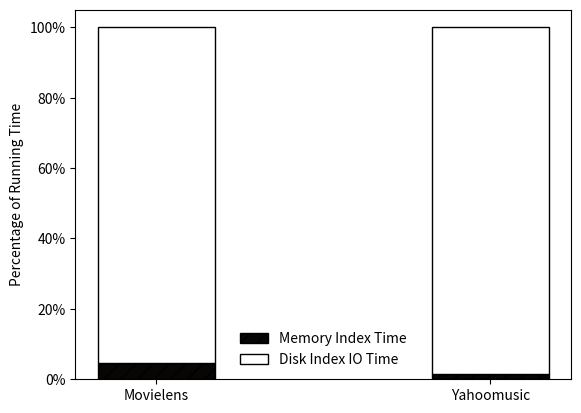

Reproduce this figure in Python.
import matplotlib.pyplot as plt
import numpy as np
from matplotlib import ticker
import matplotlib

params = {
    'axes.labelsize': 8,
    'font.size': 8,
    'legend.fontsize': 10,
    'xtick.labelsize': 10,
    'ytick.labelsize': 10,
    'text.usetex': False,
    'figure.figsize': [4.5, 4.5]
}
hatch = ['--', '+', 'x', '\\']
color_l = ['#3D0DFF', '#6BFF00', '#00E8E2', '#EB0225', '#FF9E03']
matplotlib.RcParams.update(params)

label_m = {'movielens-27m': 'Movielens', 'netflix': 'Netflix', 'yahoomusic_big': 'Yahoomusic', 'yelp': 'Yelp'}
label_l = ['movielens-27m', 'yahoomusic_big']
io_time_l = [136.352 + 0.033, 3222.701 + 0.913]
memory_index_time_l = [4.628 + 2.134, 27.711 + 22.669]
# label_l = ['movielens-27m', 'netflix', 'yahoomusic_big', 'yelp']
# io_time_l = [136.352 + 0.033, 5328.000 + 1.049, 3222.701 + 0.913, 574.252 + 0.162]
# memory_index_time_l = [4.628 + 2.134, 7.830 + 1.918, 27.711 + 22.669, 34.967 + 25.289]

io_time_l = np.array(io_time_l)
memory_index_time_l = np.array(memory_index_time_l)

total_time_l = io_time_l + memory_index_time_l

io_time_perc_l = io_time_l / total_time_l
memory_index_time_perc_l = memory_index_time_l / total_time_l

width = 0.35  # the width of the bars: can also be len(x) sequence

fig, ax = plt.subplots()
ax.yaxis.set_major_formatter(ticker.PercentFormatter(xmax=1, decimals=0))
# ax.set_yscale('log')

name_label_l = [label_m[_] for _ in label_l]

ax.bar(name_label_l, memory_index_time_perc_l, width, color='#080604', edgecolor='#000000',
       hatch='//', label='Memory Index Time')
ax.bar(name_label_l, io_time_perc_l, width, bottom=memory_index_time_perc_l, color='#ffffff', edgecolor='#000000',
       hatch='', label='Disk Index IO Time')

# ax.set_yscale('log')

ax.set_ylabel('Percentage of Running Time')
ax.legend(frameon=False, loc='best')

plt.savefig("running_time_profile.pdf", bbox_inches='tight')
plt.savefig("running_time_profile.jpg", dpi=600, bbox_inches='tight')
